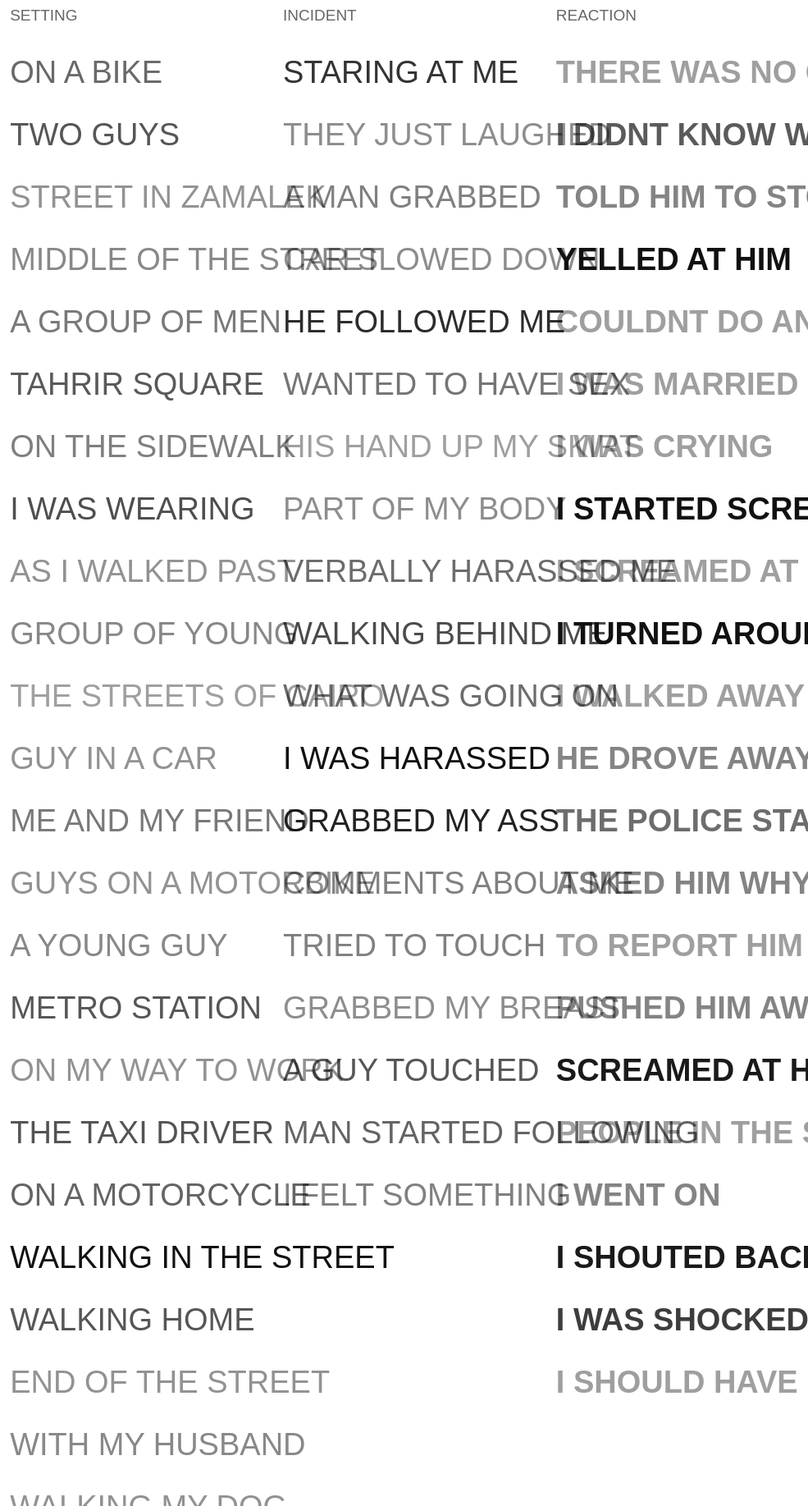
D3 v4 page, settled after 480 driven frames (8 s of simulated time); the page loaded 1 data file(s).


		var e = document.documentElement,
    		g = document.getElementsByTagName('body')[0],
    		fontHeight = 38,
    		fontMargin = fontHeight * 1,
    		lineHeight = fontHeight + fontMargin,
    		topOffset = 100,
				winWidth = window.innerWidth || e.clientWidth || g.clientWidth,
    		winHeight = window.innerHeight|| e.clientHeight|| g.clientHeight,
    		visWidth = winWidth,
    		visHeight = winHeight * 0.9,
        marginWidth = visWidth * 0.05;

    var themeNames = ['setting', 'incident', 'reaction'],
        themeLine = visHeight / 2,
        themeUnit = (visWidth - (marginWidth * 7)) / 2, 
        countScales = {
          setting: d3.scaleLog().range([0.4, 1]),
          incident: d3.scaleLog().range([0.4, 1]),
          reaction: d3.scaleLog().range([0.4, 1])
        };

  	var svg = d3.select("#vis").append("svg")
  		.attr("width", visWidth);

    d3.json("graph.json", function(error, graph) {
      if (error) throw error;
      // console.log(graph);
      var themes = {};
      var nodes = graph.nodes.filter(function(n) {
      	if (themeNames.indexOf(n.theme) == -1) {
      		return false;
      	}
      	if (!themes[n.theme]) {
      		themes[n.theme] = [];
      	}
      	n.count = n.cases.length;
      	n.linked = [];
      	n.stacks = {};
      	for (i in graph.links) {
      		var link = graph.links[i],
      				source = graph.nodes[link.source],
      				target = graph.nodes[link.target];

      		if (source.id == n.id && target.theme && target.theme != n.theme) {
      			n.linked.push(target.id);
 						n.stacks[target.theme] = n.stacks[target.theme] ? n.stacks[target.theme] + 1 : 1;
      		}
      		if (target.id == n.id && source.theme && source.theme != n.theme) {
      			n.linked.push(source.id);
      			n.stacks[t] = n.stacks[t] ? n.stacks[t] + 1 : 1;
      		}
      	}
      	themes[n.theme].push(n);
      	return true;
      });
      // console.log(themes);

      countScales.setting.domain(d3.extent(themes.setting, function(n) { return n.count; }));
      countScales.incident.domain(d3.extent(themes.incident, function(n) { return n.count; }));
      countScales.reaction.domain(d3.extent(themes.reaction, function(n) { return n.count; }));

      var columnMax = 0;
      for (var t in themes) {
      	var name = themes[t];
      	columnMax = Math.max(columnMax, themes[t].length);
      }
      svg.attr('height', topOffset + (columnMax * lineHeight));

      var label = svg.append("g")
          .attr("class", "labels")
        .selectAll("g")
        .data(themeNames)
        .enter().append("g")
          .classed("label", true)
          .attr("transform", function(d, i) {
          	var x = marginWidth + (i * themeUnit);
            var y = 100 - (lineHeight);
            return 'translate(' + [x, y] + ')';
          });

      label.append("text")
        .attr("text-anchor", "left")
        .text(function(d) {
        	return d.toUpperCase();
        })
        .style("font-size", fontHeight / 2);

      var links = svg.append("g").attr("class", "links");

      var node = svg.append("g")
          .attr("class", "nodes")
        .selectAll("g")
        .data(nodes)
        .enter().append("g")
          .classed("node", true)
          .classed("setting", function(d) { return d.theme == 'setting'; })
          .classed("incident", function(d) { return d.theme == 'incident'; })
          .classed("reaction", function(d) { return d.theme == 'reaction'; })
          .attr("transform", function(d) {
            d.x = marginWidth + (themeNames.indexOf(d.theme) * themeUnit);
            d.y = topOffset + themes[d.theme].indexOf(d) * lineHeight;
            return 'translate(' + [d.x, d.y] + ')';
          });

      node.style("opacity", 0)
      		.transition()
      		.duration(function(d) {
      			return Math.random() * 1000 + 100;
      		})
      		.delay(function(d) {
      			return Math.random() * 4000 + 0;
      		})
      		.style("opacity", function(d) {
        		return countScales[d.theme](d.count);
      		});

      var nodeTexts = node.append("text")
        .attr("class", "title")
        .attr("text-anchor", "left")
        .style("opacity", 1)
        .text(function(d){
        	var label = d.label || d.id;
        	return label.toUpperCase();
        })
        .style("font-size", fontHeight);

      node.on('mouseover', function(d) {
      	// get connected nodes.
      	// console.log(d);
      	var offsets = {}, affected = [d];
      	for (var i in themeNames) {
      		var theme = themeNames[i];
      		offsets[theme] = d.y;
      	}

        nodeTexts
          .call(function(texts) {
            texts.each(function(node) {
              var text = d3.select(this).node();
                  box = text.getBBox();
              node.box = box;
            });
          });

      	node
          .style("opacity", function(d) {
            return countScales[d.theme](d.count);
          })
     			.transition()
     			.duration(300)
     			.attr("transform", function(n) {
     				if (n.theme != d.theme) {
     					if (d.linked.indexOf(n.id) == -1) {
     						return 'translate(' + [n.x, n.y] + ') scale(1, 0)';
     					}
     					var offset = offsets[n.theme];
     					offsets[n.theme] = offset + lineHeight;
              affected.push(n);
              n.y = offset;
     				}
     				return 'translate(' + [n.x, n.y] + ')';
     			});

        var paths = [];
        // console.log(affected);
        for (var i in affected) {
          var n = affected[i];
          for (var j in affected) {
            var m = affected[j];
            // console.log(m.theme, n.theme);
            if (n.theme == 'setting' && m.theme == 'incident') {
              paths.push({'source': n, 'target': m});
            } else if (m.theme == 'setting' && n.theme == 'incident') {
              paths.push({'source': m, 'target': n});
            } else if (n.theme == 'incident' && m.theme == 'reaction') {
              paths.push({'source': n, 'target': m});
            } else if (m.theme == 'incident' && n.theme == 'reaction') {
              paths.push({'source': m, 'target': n});
            }
          }
        }

        links
          .selectAll("polygon")
          .data(paths)
          .enter().append("polygon")
            .classed("path", true)
            .style('fill', '#ffffff')
            .attr('points', function(d) {
              var startX = d.source.x + d.source.box.width + 10,
                  endX = d.target.x - 10,
                  startY = d.source.y + 3 - fontHeight,
                  endY = d.target.y + 3 - fontHeight;
              var points = [
                [startX, startY].join(','),
                [startX, startY + fontHeight].join(','),
                [endX, endY + fontHeight].join(','),
                [endX, endY].join(',')
              ];
              return points.join(' ');
            })
            .transition()
            .duration(500)
            .style('fill', '#f7f7f7');
      });

      node.on('mouseout', function(d) {
        links.selectAll("polygon").remove();
      	node
          .style("opacity", function(d) {
            return countScales[d.theme](d.count);
          })
     			.attr("transform", function(n) {
            n.y = topOffset + themes[n.theme].indexOf(n) * lineHeight;
     				return 'translate(' + [n.x, n.y] + ')';
     			});
      });
    });
	

### data: graph.json
{
 "directed": false,
 "graph": {},
 "nodes": [
  {
   "id": "there was no one",
   "cases": [
    "519",
    "1572",
    "549",
    "45"
   ],
   "type": "phrase",
   "theme": "reaction",
   "label": "there was no one"
  },
  {
   "id": "on a bike",
   "cases": [
    "462",
    "520",
    "477",
    "596",
    "836",
    "908",
    "1113",
    "696",
    "... 2 more items"
   ],
   "type": "phrase",
   "theme": "setting",
   "label": "on a bike"
  },
  {
   "id": "staring at me",
   "cases": [
    "1700",
    "1281",
    "1983",
    "1853",
    "1761",
    "1914",
    "800",
    "302",
    "... 10 more items"
   ],
   "type": "phrase",
   "theme": "incident",
   "label": "staring at me"
  },
  {
   "id": "they just laughed",
   "cases": [
    "578",
    "256",
    "1130",
    "955"
   ],
   "type": "phrase",
   "theme": "incident",
   "label": "they just laughed"
  },
  {
   "id": "a man grabbed",
   "cases": [
    "673",
    "736",
    "1152",
    "1492",
    "1388"
   ],
   "type": "phrase",
   "theme": "incident",
   "label": "a man grabbed"
  },
  {
   "id": "i didnt know what to",
   "cases": [
    "528",
    "1238",
    "602",
    "153",
    "1146",
    "1319",
    "1318"
   ],
   "type": "phrase",
   "theme": "reaction",
   "label": "i didnt know what to"
  },
  {
   "id": "car slowed down",
   "cases": [
    "234",
    "302",
    "484",
    "771"
   ],
   "type": "phrase",
   "theme": "incident",
   "label": "car slowed down"
  },
  {
   "id": "two guys",
   "cases": [
    "1212",
    "882",
    "1281",
    "626",
    "718",
    "1731",
    "677",
    "663",
    "... 7 more items"
   ],
   "type": "phrase",
   "theme": "setting",
   "label": "two guys"
  },
  "... 62 more items"
 ],
 "links": [
  {
   "source": 0,
   "type": "theme",
   "target": 53
  },
  {
   "source": 0,
   "type": "common",
   "target": 60,
   "weight": 1
  },
  {
   "source": 0,
   "type": "common",
   "target": 28,
   "weight": 1
  },
  {
   "source": 0,
   "type": "common",
   "target": 39,
   "weight": 1
  },
  {
   "source": 0,
   "type": "common",
   "target": 68,
   "weight": 1
  },
  {
   "source": 0,
   "type": "common",
   "target": 69,
   "weight": 1
  },
  {
   "source": 1,
   "type": "common",
   "target": 56,
   "weight": 1
  },
  {
   "source": 1,
   "type": "common",
   "target": 58,
   "weight": 2
  },
  "... 375 more items"
 ],
 "multigraph": false
}